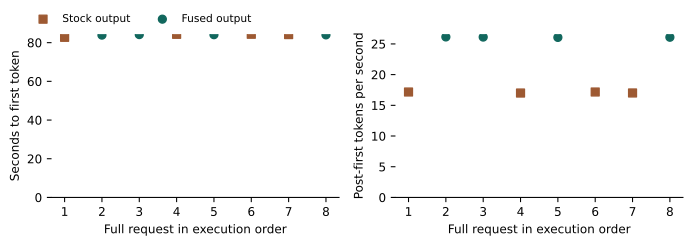

Data behind this chart, as committed beside it:
sequence, implementation, document, repeat, correct, prompt_tokens, output_tokens, decode_steps, first_token_s, total_s, post_first_s, post_first_tps, peak_bytes, fused_site_calls, attention_sites
1, stock, 1, 1, True, 131080, 31, 30, 82.74, 84.49, 1.748, 17.16, 3004408852, 0, 8
2, fused, 1, 1, True, 131080, 31, 30, 83.9, 85.04, 1.148, 26.13, 3004392468, 240, 8
3, fused, 2, 1, True, 131080, 31, 30, 84.16, 85.31, 1.149, 26.11, 3004386324, 240, 8
4, stock, 2, 1, True, 131080, 31, 30, 84.29, 86.06, 1.765, 17, 3004442644, 0, 8
5, fused, 1, 2, True, 131080, 31, 30, 84.11, 85.26, 1.151, 26.06, 3004409876, 240, 8
6, stock, 1, 2, True, 131080, 31, 30, 84.32, 86.07, 1.747, 17.17, 3004392468, 0, 8
7, stock, 2, 2, True, 131080, 31, 30, 84.15, 85.92, 1.764, 17.01, 3004384788, 0, 8
8, fused, 2, 2, True, 131080, 31, 30, 84.02, 85.17, 1.15, 26.09, 3004426260, 240, 8
